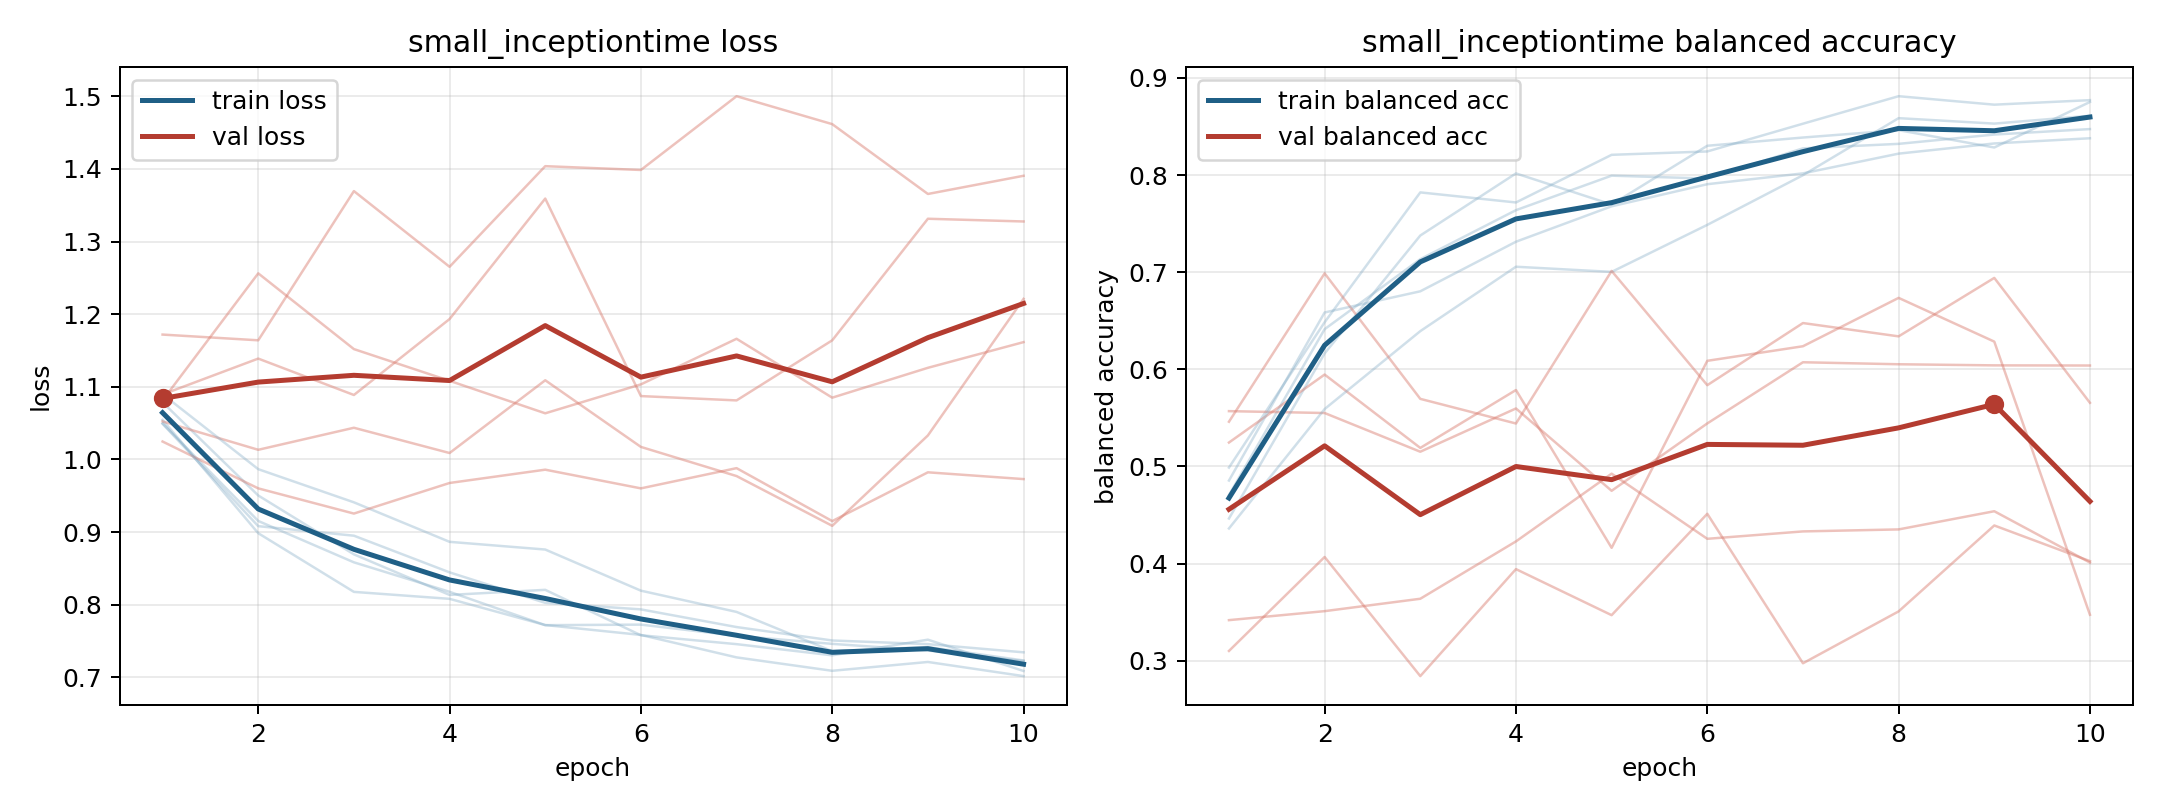

The data file committed next to this chart (first rows):
model, fold, epoch, train_loss, train_balanced_accuracy, val_loss, val_balanced_accuracy
small_inceptiontime, 1, 1, 1.054, 0.4989, 1.172, 0.31
small_inceptiontime, 1, 2, 0.8985, 0.6485, 1.164, 0.4068
small_inceptiontime, 1, 3, 0.8177, 0.7822, 1.37, 0.2841
small_inceptiontime, 1, 4, 0.8081, 0.7718, 1.265, 0.3943
small_inceptiontime, 1, 5, 0.772, 0.8209, 1.404, 0.3469
small_inceptiontime, 1, 6, 0.7584, 0.8244, 1.399, 0.4513
small_inceptiontime, 1, 7, 0.7275, 0.8529, 1.5, 0.2974
small_inceptiontime, 1, 8, 0.709, 0.8812, 1.462, 0.3508
small_inceptiontime, 1, 9, 0.7212, 0.8725, 1.366, 0.4392
small_inceptiontime, 1, 10, 0.7017, 0.8772, 1.391, 0.4025
small_inceptiontime, 2, 1, 1.05, 0.4706, 1.089, 0.557
small_inceptiontime, 2, 2, 0.9153, 0.6414, 1.139, 0.555
small_inceptiontime, 2, 3, 0.8584, 0.7135, 1.089, 0.5152
small_inceptiontime, 2, 4, 0.8178, 0.7639, 1.193, 0.5597
small_inceptiontime, 2, 5, 0.7719, 0.7994, 1.359, 0.475
small_inceptiontime, 2, 6, 0.7726, 0.7965, 1.087, 0.5443
small_inceptiontime, 2, 7, 0.7572, 0.8275, 1.081, 0.6073
small_inceptiontime, 2, 8, 0.7461, 0.8322, 1.164, 0.6052
small_inceptiontime, 2, 9, 0.737, 0.8418, 1.331, 0.6041
small_inceptiontime, 2, 10, 0.7224, 0.8474, 1.328, 0.6039
small_inceptiontime, 3, 1, 1.079, 0.4464, 1.052, 0.5246
small_inceptiontime, 3, 2, 0.9504, 0.6164, 1.013, 0.5946
small_inceptiontime, 3, 3, 0.8694, 0.7378, 1.044, 0.5191
small_inceptiontime, 3, 4, 0.8135, 0.8017, 1.009, 0.5787
small_inceptiontime, 3, 5, 0.8205, 0.7697, 1.109, 0.4162
small_inceptiontime, 3, 6, 0.758, 0.8302, 1.017, 0.6088
small_inceptiontime, 3, 7, 0.7457, 0.8387, 0.9772, 0.6238
small_inceptiontime, 3, 8, 0.7303, 0.8463, 0.9086, 0.6736
small_inceptiontime, 3, 9, 0.7519, 0.8284, 1.033, 0.6285
small_inceptiontime, 3, 10, 0.7087, 0.8753, 1.221, 0.3473
small_inceptiontime, 4, 1, 1.09, 0.4362, 1.025, 0.5461
small_inceptiontime, 4, 2, 0.9867, 0.5591, 0.9602, 0.6988
small_inceptiontime, 4, 3, 0.941, 0.6393, 0.9255, 0.5696
small_inceptiontime, 4, 4, 0.8866, 0.7057, 0.9676, 0.5442
small_inceptiontime, 4, 5, 0.876, 0.7003, 0.986, 0.7013
small_inceptiontime, 4, 6, 0.8194, 0.7488, 0.9602, 0.5837
small_inceptiontime, 4, 7, 0.7901, 0.7999, 0.9881, 0.6477
small_inceptiontime, 4, 8, 0.7361, 0.8586, 0.9152, 0.634
small_inceptiontime, 4, 9, 0.7417, 0.853, 0.9823, 0.6942
small_inceptiontime, 4, 10, 0.7233, 0.8611, 0.973, 0.5655
small_inceptiontime, 5, 1, 1.049, 0.4855, 1.081, 0.3418
small_inceptiontime, 5, 2, 0.9082, 0.6586, 1.256, 0.351
small_inceptiontime, 5, 3, 0.8951, 0.6803, 1.152, 0.3638
small_inceptiontime, 5, 4, 0.8446, 0.7314, 1.108, 0.4228
small_inceptiontime, 5, 5, 0.8026, 0.7679, 1.064, 0.4926
small_inceptiontime, 5, 6, 0.7936, 0.7906, 1.103, 0.4255
small_inceptiontime, 5, 7, 0.7693, 0.8018, 1.166, 0.4331
small_inceptiontime, 5, 8, 0.7508, 0.8221, 1.085, 0.4352
small_inceptiontime, 5, 9, 0.7457, 0.8326, 1.126, 0.4539
small_inceptiontime, 5, 10, 0.7345, 0.8379, 1.162, 0.401
